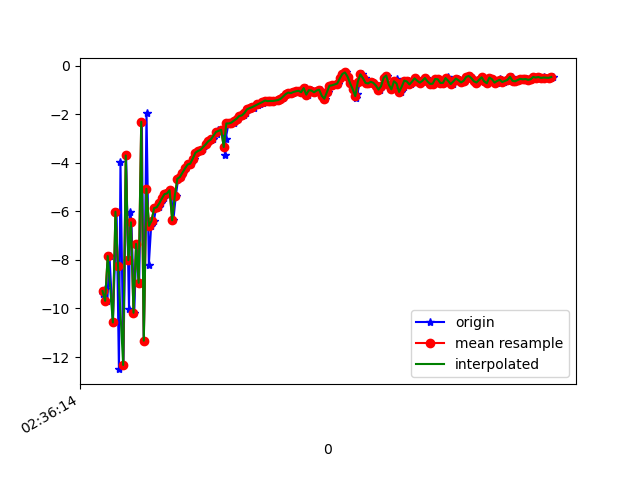

The data file committed next to this chart (first rows):
1617762974287, 458610919364833, -9.382986, 2.064702, -15.778749
1617762974298, 458610938595603, -9.182, 2.024, 1.332
1617762974317, 458610957826373, -9.682, 2.145, -15.74
1617762974334, 458610977057143, -7.838, 2.459, 1.135
1617762974360, 458610996287913, -10.57, 1.66, -15.01
1617762974389, 458611015518683, -6.015, 2.633, -0.5154
1617762974407, 458611034749453, -12.5, 1.369, -11.69
1617762974419, 458611053980223, -3.968, 2.914, -5.897
1617762974442, 458611073210993, -12.32, 1.316, -5.725
1617762974463, 458611092441763, -3.697, 2.941, -11.5
1617762974485, 458611111672533, -10.01, 1.63, -0.7263
1617762974494, 458611130903303, -6.008, 2.48, -14.86
1617762974504, 458611150134073, -6.45, 2.26, 1.361
1617762974526, 458611169364843, -10.17, 1.691, -14.27
1617762974543, 458611188595613, -7.339, 1.997, 1.159
1617762974564, 458611207826383, -8.942, 1.7, -14.87
1617762974585, 458611227057153, -2.312, 2.787, -2.075
1617762974600, 458611246287923, -11.33, 1.267, -7.739
1617762974621, 458611265518693, -1.941, 2.719, -10.45
1617762974639, 458611284749463, -8.196, 1.601, -0.1658
1617762974657, 458611303980233, -6.596, 2.222, -10.33
1617762974678, 458611323211003, -6.388, 2.059, -7.336
1617762974695, 458611342441773, -5.863, 2.127, -6.634
1617762974714, 458611361672543, -5.833, 2.085, -6.608
1617762974731, 458611380903313, -5.669, 1.996, -6.517
1617762974753, 458611400134083, -5.468, 1.899, -6.51
1617762974772, 458611419364853, -5.29, 1.889, -6.386
1617762974792, 458611438595623, -5.26, 1.86, -6.325
1617762974810, 458611457826393, -5.125, 1.874, -6.298
1617762974829, 458611477057163, -6.368, 2.251, -6.601
1617762974848, 458611496287933, -5.373, 2.009, -6.372
1617762974866, 458611515518703, -4.659, 1.619, -6.133
1617762974889, 458611534749473, -4.582, 1.539, -6.079
1617762974903, 458611553980243, -4.403, 1.529, -6.007
1617762974925, 458611573211013, -4.228, 1.466, -5.989
1617762974943, 458611592441783, -4.068, 1.331, -5.985
1617762974967, 458611611672553, -4.035, 1.258, -6.033
1617762974991, 458611630903323, -3.821, 1.196, -5.954
1617762975007, 458611650134093, -3.583, 1.034, -5.861
1617762975024, 458611669364863, -3.511, 0.9304, -5.802
1617762975043, 458611688595633, -3.51, 0.88, -5.847
1617762975059, 458611707826403, -3.416, 0.8078, -5.852
1617762975080, 458611727057173, -3.238, 0.7216, -5.727
1617762975108, 458611746287943, -3.11, 0.6084, -5.78
1617762975123, 458611765518713, -3.059, 0.5618, -5.782
1617762975136, 458611784749483, -3.015, 0.3581, -5.73
1617762975164, 458611803980253, -2.823, 0.275, -5.617
1617762975179, 458611823211023, -2.632, 0.2113, -5.61
1617762975210, 458611842441793, -2.638, 0.07895, -5.616
1617762975231, 458611861672563, -3.691, 0.8522, -6.073
1617762975235, 458611880903333, -3.006, 0.3324, -5.803
1617762975257, 458611900134103, -2.376, -0.08653, -5.528
1617762975264, 458611919364873, -2.378, -0.2094, -5.488
1617762975296, 458611938595643, -2.34, -0.3642, -5.41
1617762975311, 458611957826413, -2.257, -0.4412, -5.36
1617762975330, 458611977057183, -2.182, -0.5762, -5.297
1617762975347, 458611996287953, -2.072, -0.6512, -5.297
1617762975379, 458612015518723, -2.048, -0.6617, -5.238
1617762975392, 458612034749493, -1.949, -0.7631, -5.187
1617762975404, 458612053980263, -1.797, -0.8394, -5.083
1617762975426, 458612073211033, -1.746, -0.9535, -5.011
... 123 more rows
